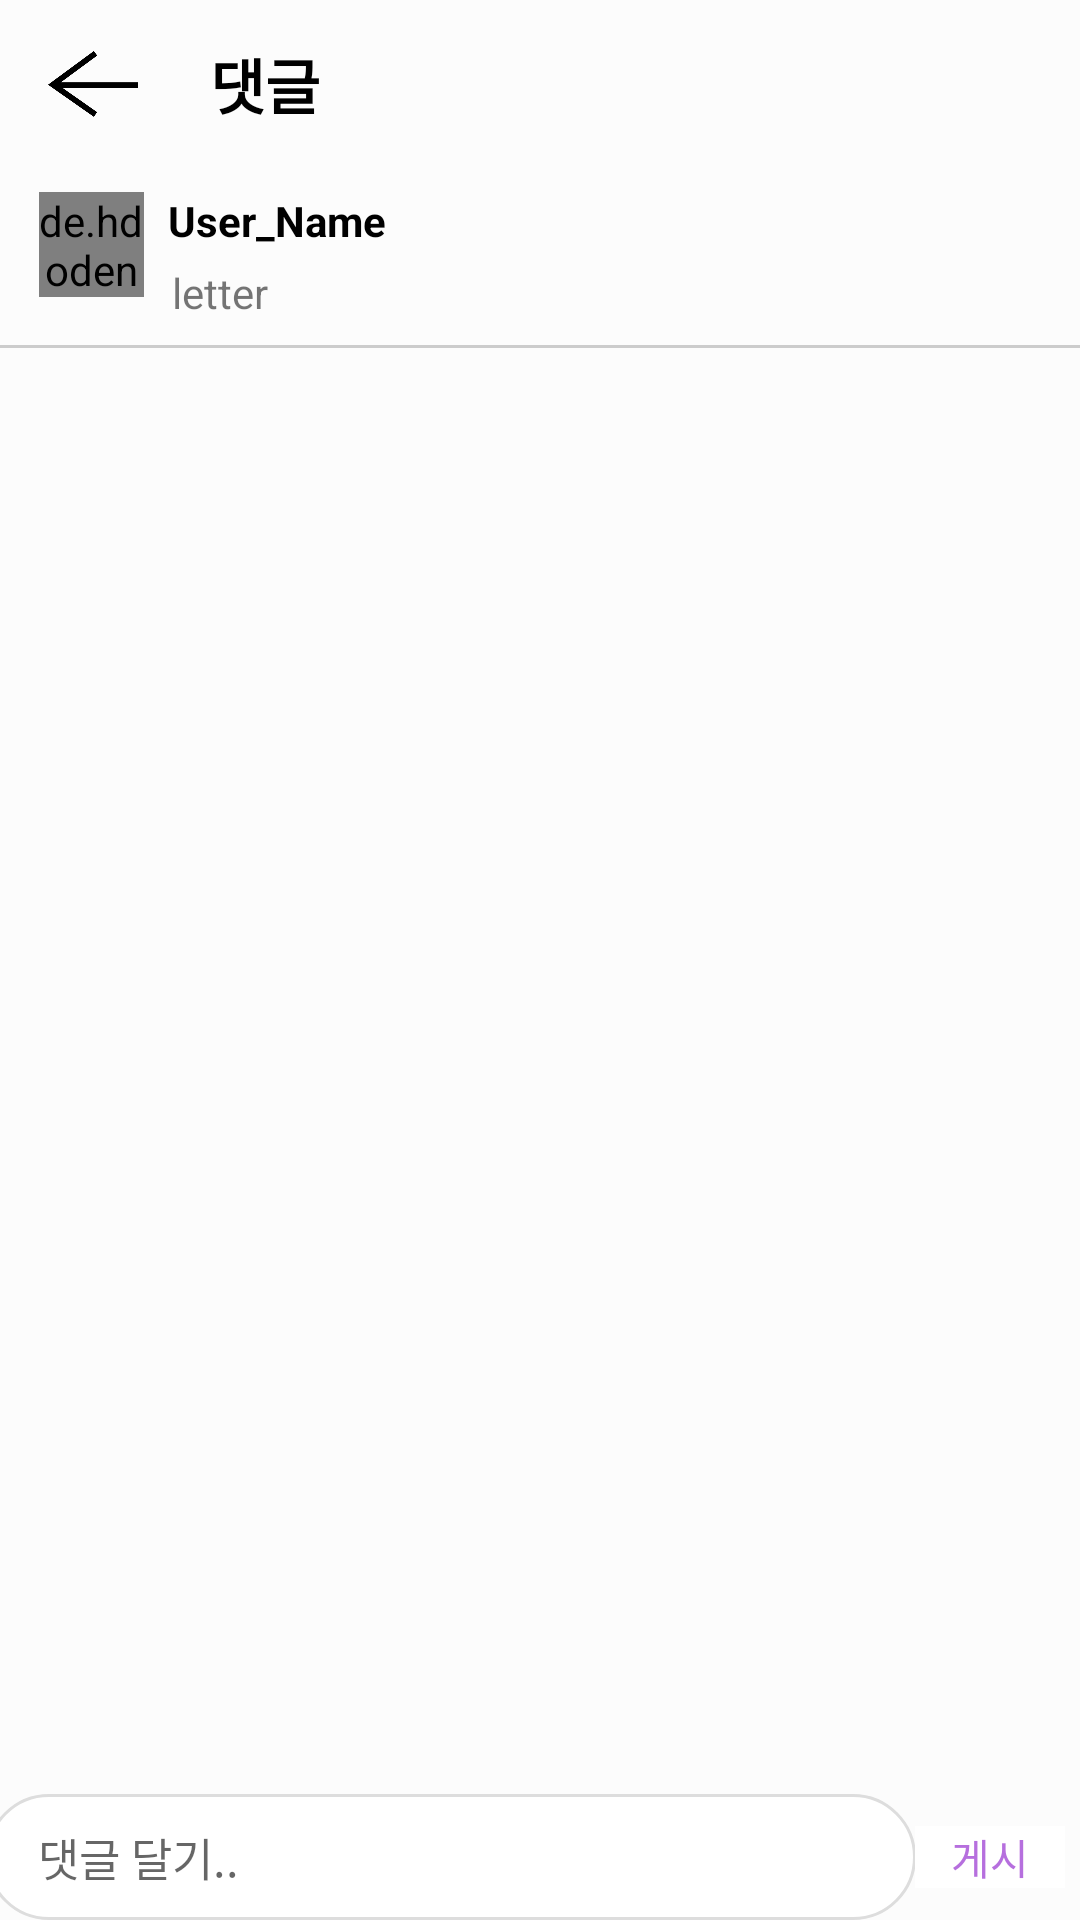

Reconstruct the res/layout file that produces this screen, plus the resources it refers to.
<!-- AndroidManifest.xml: application theme AppTheme -->
<!-- res/layout/fragment_home_commant.xml -->
<?xml version="1.0" encoding="utf-8"?>
<androidx.constraintlayout.widget.ConstraintLayout xmlns:android="http://schemas.android.com/apk/res/android"
    xmlns:app="http://schemas.android.com/apk/res-auto"
    xmlns:tools="http://schemas.android.com/tools"
    android:layout_width="match_parent"
    android:layout_height="match_parent"
    tools:context=".ui.home.HomeFragment">

    <include
        android:id="@+id/home_commant_toolbar"
        layout="@layout/home_commant_toolbar" />

    <de.hdodenhof.circleimageview.CircleImageView
        android:id="@+id/iv_commantprofile"
        android:layout_width="35dp"
        android:layout_height="35dp"
        android:layout_marginLeft="13dp"
        android:layout_marginTop="8dp"
        android:src="@drawable/user_profile2"
        app:layout_constraintEnd_toEndOf="parent"
        app:layout_constraintHorizontal_bias="0.0"
        app:layout_constraintStart_toStartOf="parent"
        app:layout_constraintTop_toBottomOf="@+id/home_commant_toolbar" />

    <TextView
        android:id="@+id/postname"
        android:layout_width="wrap_content"
        android:layout_height="wrap_content"
        android:layout_marginStart="8dp"
        android:layout_marginLeft="8dp"
        android:layout_marginTop="8dp"
        android:paddingRight="5dp"
        android:paddingBottom="5dp"
        android:text="User_Name"
        android:textColor="@color/black"
        android:textStyle="bold"
        app:layout_constraintStart_toEndOf="@+id/iv_commantprofile"
        app:layout_constraintTop_toBottomOf="@+id/home_commant_toolbar" />

    <TextView
        android:id="@+id/postletter"
        android:layout_width="wrap_content"
        android:layout_height="wrap_content"
        android:layout_marginStart="6dp"
        android:layout_marginLeft="6dp"
        android:text=" letter"
        app:layout_constraintStart_toEndOf="@+id/iv_commantprofile"
        app:layout_constraintTop_toBottomOf="@+id/postname" />

    <ListView
        android:id="@+id/commant_listView"
        android:layout_width="match_parent"
        android:layout_height="0dp"
        android:layout_marginTop="10dp"
        app:layout_constraintBottom_toTopOf="@+id/et_commant"
        app:layout_constraintTop_toBottomOf="@+id/iv_commantprofile" />

    <de.hdodenhof.circleimageview.CircleImageView
        android:id="@+id/iv_commantprofile2"
        android:layout_width="35dp"
        android:layout_height="35dp"
        android:src="@drawable/user_profile2"
        app:layout_constraintBottom_toBottomOf="parent"
        app:layout_constraintEnd_toStartOf="@+id/et_commant"
        app:layout_constraintStart_toStartOf="parent"
        app:layout_constraintTop_toBottomOf="@+id/commant_listView" />

    <EditText
        android:id="@+id/et_commant"
        android:layout_width="310dp"
        android:layout_height="wrap_content"
        android:background="@drawable/round_commant"
        android:hint="  댓글 달기.."
        android:padding="10dp"
        android:textCursorDrawable="@drawable/cursorcolor"
        android:textSize="15dp"
        app:layout_constraintBottom_toBottomOf="parent"
        app:layout_constraintEnd_toStartOf="@+id/tv_write" />

    <TextView
        android:id="@+id/tv_write"
        android:layout_width="50dp"
        android:layout_height="wrap_content"
        android:background="#ffffff"
        android:text="게시"
        android:textColor="@color/maincolor"
        android:gravity="center"
        android:layout_marginRight="5dp"
        app:layout_constraintBottom_toBottomOf="@+id/et_commant"
        app:layout_constraintEnd_toEndOf="parent"
        app:layout_constraintTop_toTopOf="@+id/et_commant"
        />

    <View
        android:layout_width="match_parent"
        android:layout_height="1dp"
        app:layout_constraintTop_toBottomOf="@+id/postletter"
        android:layout_marginTop="8dp"
        android:background="#cccccc"
        />


</androidx.constraintlayout.widget.ConstraintLayout>
<!-- res/layout/home_commant_toolbar.xml (included above) -->
<androidx.appcompat.widget.Toolbar xmlns:tools="http://schemas.android.com/tools"
    android:layout_width="match_parent"
    android:layout_height="wrap_content"
    app:contentInsetStart="0dp"
    android:minHeight="?attr/actionBarSize"
    xmlns:app="http://schemas.android.com/apk/res-auto"
    xmlns:android="http://schemas.android.com/apk/res/android">

    <androidx.constraintlayout.widget.ConstraintLayout
        android:layout_width="match_parent"
        android:layout_height="match_parent">

        <ImageView
            android:id="@+id/iv_cancle"
            android:layout_width="30dp"
            android:layout_height="30dp"
            android:layout_marginStart="16dp"
            android:layout_marginLeft="16dp"
            app:layout_constraintBottom_toBottomOf="parent"
            app:layout_constraintStart_toStartOf="parent"
            app:layout_constraintTop_toTopOf="parent"
            tools:src="@drawable/arrow" />

        <TextView
            android:layout_width="wrap_content"
            android:layout_height="wrap_content"
            android:layout_marginStart="24dp"
            android:layout_marginLeft="24dp"
            android:gravity="center"
            android:text="댓글"
            android:textColor="#000000"
            android:textSize="20sp"
            android:textStyle="bold"
            app:contentInsetStart="0dp"
            app:layout_constraintBottom_toBottomOf="parent"
            app:layout_constraintStart_toEndOf="@+id/iv_cancle"
            app:layout_constraintTop_toTopOf="parent" />


    </androidx.constraintlayout.widget.ConstraintLayout>
</androidx.appcompat.widget.Toolbar>
<!-- resources referenced by this layout -->
<resources>
  <color name="black">#000000</color>
  <color name="maincolor">#b66fde</color>
  <!-- drawable arrow: png bitmap (drawable-v24, 5936 bytes) -->
  <!-- drawable cursorcolor (drawable) -->
  <?xml version="1.0" encoding="utf-8"?>
  <shape xmlns:android="http://schemas.android.com/apk/res/android"
      android:shape="rectangle">
      <solid android:color="@color/maincolor" />
      <size android:width="1dp" />
  </shape>
  <!-- drawable round_commant (drawable) -->
  <?xml version="1.0" encoding="utf-8"?>
  <layer-list xmlns:android="http://schemas.android.com/apk/res/android" >
      <item>
          <shape android:shape="rectangle">
              <stroke android:width="1dp" android:color="#dddddd"/>
              <solid android:color="#ffffff"/>
              <corners android:radius="50dp"/>
          </shape>
      </item>
  </layer-list>
  <!-- drawable user_profile2: png bitmap (drawable-v24, 11297 bytes) -->
  <style name="AppTheme" parent="Theme.AppCompat.Light.NoActionBar">
          
          <item name="colorPrimary">@color/colorPrimary</item>
          <item name="colorPrimaryDark">@color/colorPrimaryDark</item>
          <item name="colorAccent">@color/colorAccent</item>
          <item name="android:windowBackground">@color/windowBackGround</item>
      </style>
  <color name="colorPrimary">#eeeeee</color>
  <color name="colorPrimaryDark">#cccccc</color>
  <color name="colorAccent">#03DAC5</color>
  <color name="windowBackGround">#fcfcfc</color>
</resources>
